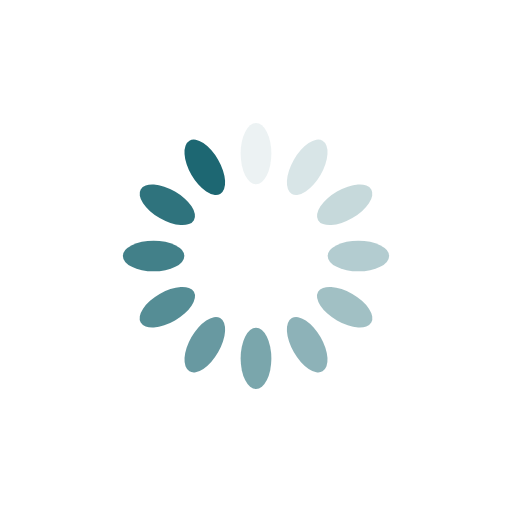
t = 0.00 s
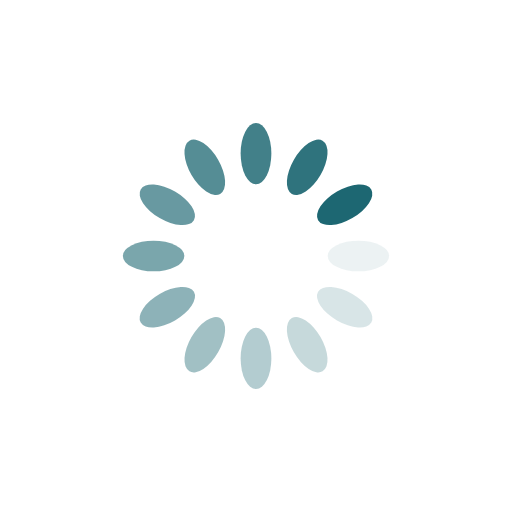
t = 0.25 s
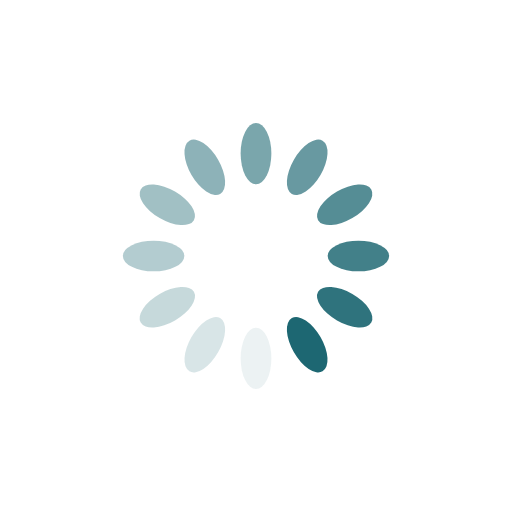
t = 0.50 s
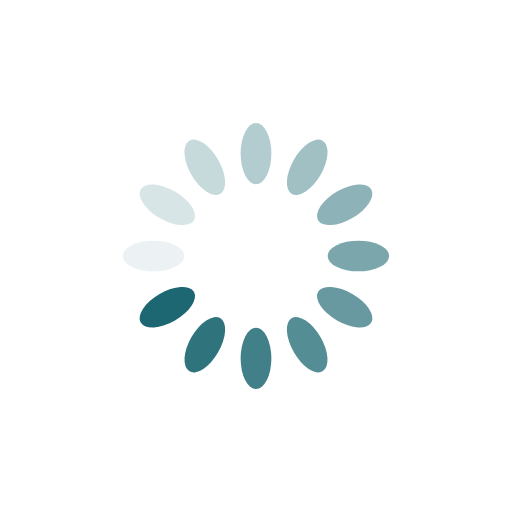
t = 0.75 s

The animated SVG that drew these frames (rendered in a browser with its animation timeline set to each time). Animation: 12 SMIL elements (animate=12); one cycle of 1.00 s, repeats indefinitely.

<?xml version="1.0" encoding="utf-8"?>
<svg xmlns="http://www.w3.org/2000/svg" xmlns:xlink="http://www.w3.org/1999/xlink" style="margin: auto; background: rgb(255, 255, 255); display: block; shape-rendering: auto;" width="200px" height="200px" viewBox="0 0 100 100" preserveAspectRatio="xMidYMid">
<g transform="rotate(0 50 50)">
  <rect x="47" y="24" rx="3" ry="6" width="6" height="12" fill="#1d6772">
    <animate attributeName="opacity" values="1;0" keyTimes="0;1" dur="1s" begin="-0.9166666666666666s" repeatCount="indefinite"></animate>
  </rect>
</g><g transform="rotate(30 50 50)">
  <rect x="47" y="24" rx="3" ry="6" width="6" height="12" fill="#1d6772">
    <animate attributeName="opacity" values="1;0" keyTimes="0;1" dur="1s" begin="-0.8333333333333334s" repeatCount="indefinite"></animate>
  </rect>
</g><g transform="rotate(60 50 50)">
  <rect x="47" y="24" rx="3" ry="6" width="6" height="12" fill="#1d6772">
    <animate attributeName="opacity" values="1;0" keyTimes="0;1" dur="1s" begin="-0.75s" repeatCount="indefinite"></animate>
  </rect>
</g><g transform="rotate(90 50 50)">
  <rect x="47" y="24" rx="3" ry="6" width="6" height="12" fill="#1d6772">
    <animate attributeName="opacity" values="1;0" keyTimes="0;1" dur="1s" begin="-0.6666666666666666s" repeatCount="indefinite"></animate>
  </rect>
</g><g transform="rotate(120 50 50)">
  <rect x="47" y="24" rx="3" ry="6" width="6" height="12" fill="#1d6772">
    <animate attributeName="opacity" values="1;0" keyTimes="0;1" dur="1s" begin="-0.5833333333333334s" repeatCount="indefinite"></animate>
  </rect>
</g><g transform="rotate(150 50 50)">
  <rect x="47" y="24" rx="3" ry="6" width="6" height="12" fill="#1d6772">
    <animate attributeName="opacity" values="1;0" keyTimes="0;1" dur="1s" begin="-0.5s" repeatCount="indefinite"></animate>
  </rect>
</g><g transform="rotate(180 50 50)">
  <rect x="47" y="24" rx="3" ry="6" width="6" height="12" fill="#1d6772">
    <animate attributeName="opacity" values="1;0" keyTimes="0;1" dur="1s" begin="-0.4166666666666667s" repeatCount="indefinite"></animate>
  </rect>
</g><g transform="rotate(210 50 50)">
  <rect x="47" y="24" rx="3" ry="6" width="6" height="12" fill="#1d6772">
    <animate attributeName="opacity" values="1;0" keyTimes="0;1" dur="1s" begin="-0.3333333333333333s" repeatCount="indefinite"></animate>
  </rect>
</g><g transform="rotate(240 50 50)">
  <rect x="47" y="24" rx="3" ry="6" width="6" height="12" fill="#1d6772">
    <animate attributeName="opacity" values="1;0" keyTimes="0;1" dur="1s" begin="-0.25s" repeatCount="indefinite"></animate>
  </rect>
</g><g transform="rotate(270 50 50)">
  <rect x="47" y="24" rx="3" ry="6" width="6" height="12" fill="#1d6772">
    <animate attributeName="opacity" values="1;0" keyTimes="0;1" dur="1s" begin="-0.16666666666666666s" repeatCount="indefinite"></animate>
  </rect>
</g><g transform="rotate(300 50 50)">
  <rect x="47" y="24" rx="3" ry="6" width="6" height="12" fill="#1d6772">
    <animate attributeName="opacity" values="1;0" keyTimes="0;1" dur="1s" begin="-0.08333333333333333s" repeatCount="indefinite"></animate>
  </rect>
</g><g transform="rotate(330 50 50)">
  <rect x="47" y="24" rx="3" ry="6" width="6" height="12" fill="#1d6772">
    <animate attributeName="opacity" values="1;0" keyTimes="0;1" dur="1s" begin="0s" repeatCount="indefinite"></animate>
  </rect>
</g>
<!-- [ldio] generated by https://loading.io/ --></svg>
